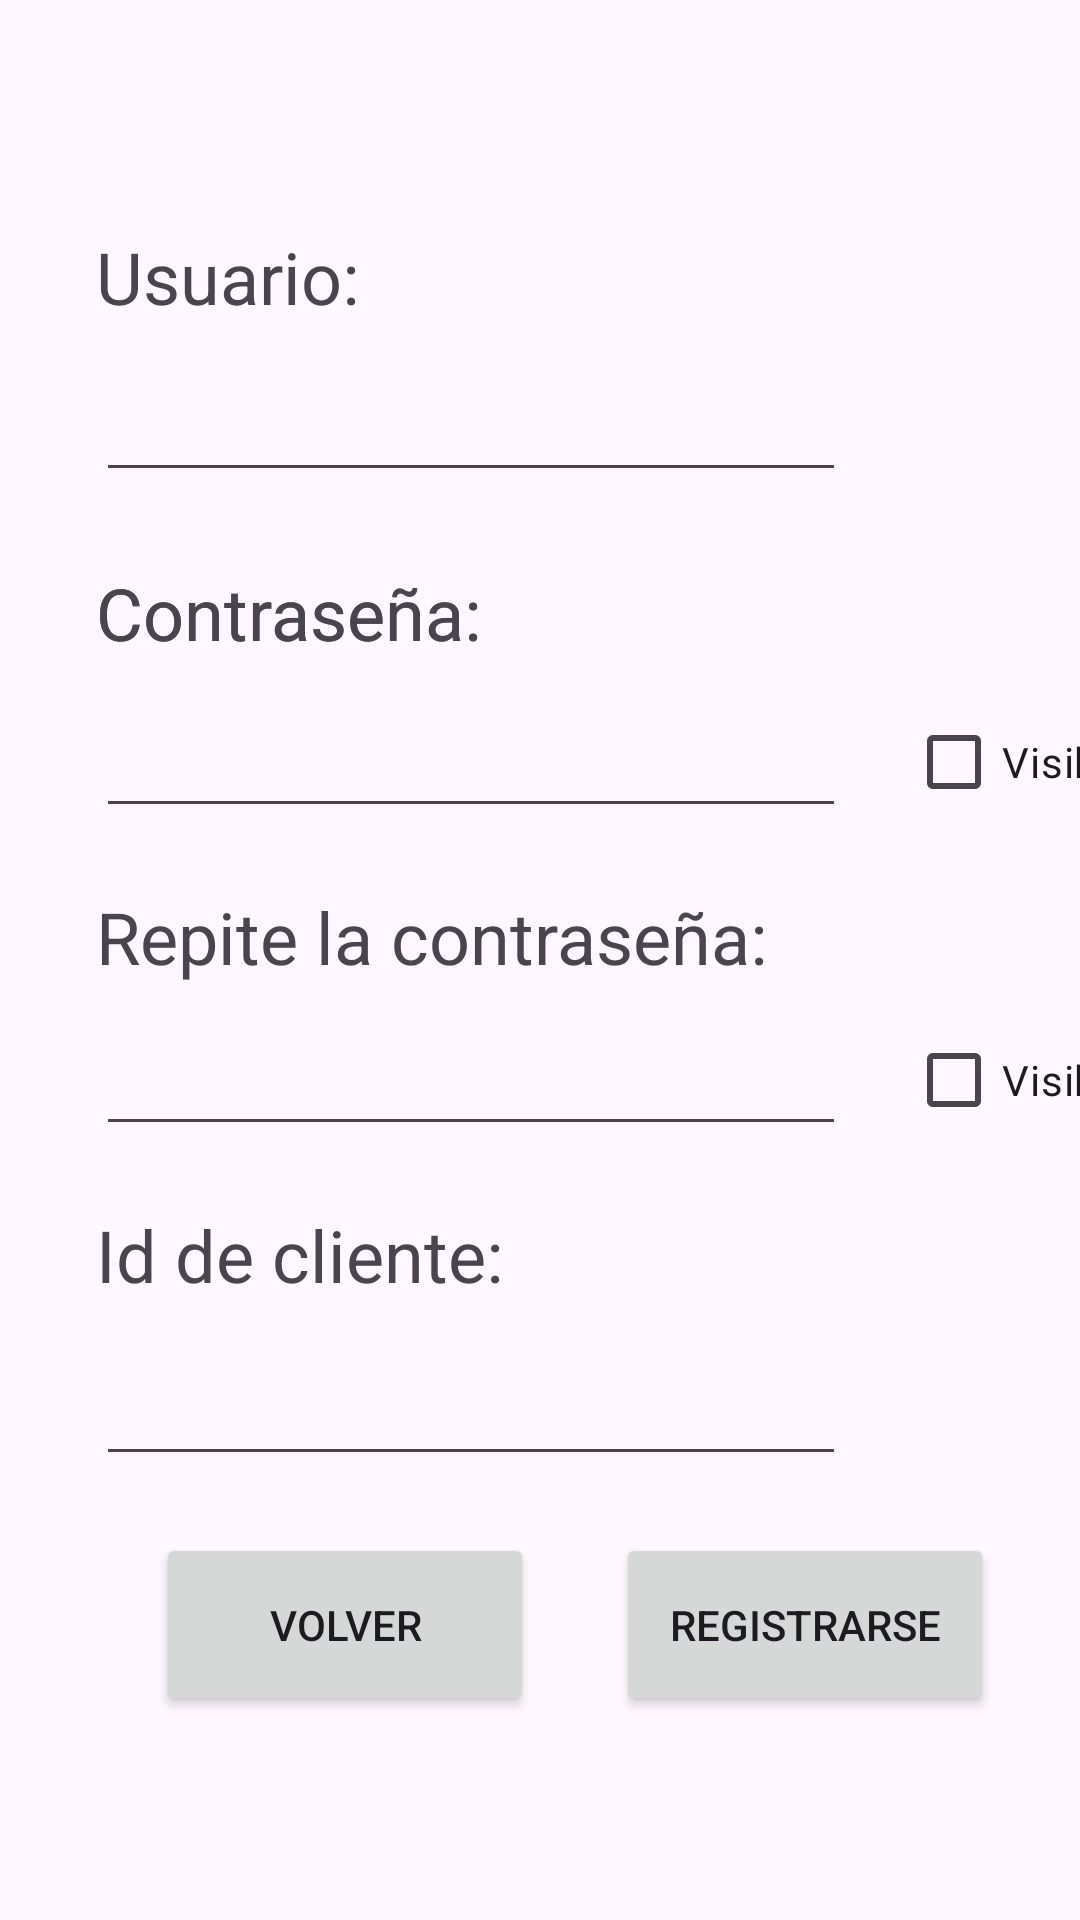

Layout XML and referenced resources for this Android screen:
<!-- AndroidManifest.xml: application theme Theme.AlmacenesKikoAndroid -->
<!-- res/layout/activity_sign_in.xml -->
<?xml version="1.0" encoding="utf-8"?>
<androidx.constraintlayout.widget.ConstraintLayout xmlns:android="http://schemas.android.com/apk/res/android"
    xmlns:app="http://schemas.android.com/apk/res-auto"
    xmlns:tools="http://schemas.android.com/tools"
    android:layout_width="match_parent"
    android:layout_height="match_parent"
    tools:context=".Ventanas.SignIn">

    <TextView
        android:id="@+id/tvIdClienteSignIn"
        android:layout_width="230dp"
        android:layout_height="34dp"
        android:layout_marginTop="20dp"
        android:text="Id de cliente:"
        android:textSize="24sp"
        app:layout_constraintStart_toStartOf="@+id/etPasswordSignIn2"
        app:layout_constraintTop_toBottomOf="@+id/etPasswordSignIn2" />

    <CheckBox
        android:id="@+id/checkBoxPasswordSignIn2"
        android:layout_width="wrap_content"
        android:layout_height="wrap_content"
        android:layout_marginStart="20dp"
        android:onClick="ShowPasswordSignIn"
        android:text="Visible"
        app:layout_constraintStart_toEndOf="@+id/etPasswordSignIn2"
        app:layout_constraintTop_toTopOf="@+id/etPasswordSignIn2" />

    <EditText
        android:id="@+id/etPasswordSignIn2"
        android:layout_width="250dp"
        android:layout_height="46dp"
        android:layout_marginTop="8dp"
        android:ems="10"
        android:inputType="text"
        android:password="true"
        app:layout_constraintStart_toStartOf="@+id/tvPasswordSignIn2"
        app:layout_constraintTop_toBottomOf="@+id/tvPasswordSignIn2" />

    <TextView
        android:id="@+id/tvUsuarioLogin9"
        android:layout_width="133dp"
        android:layout_height="32dp"
        android:layout_marginTop="24dp"
        android:text="Contraseña:"
        android:textSize="24sp"
        app:layout_constraintStart_toStartOf="@+id/etUserSignIn"
        app:layout_constraintTop_toBottomOf="@+id/etUserSignIn" />

    <TextView
        android:id="@+id/tvPasswordSignIn"
        android:layout_width="133dp"
        android:layout_height="32dp"
        android:layout_marginTop="24dp"
        android:text="Contraseña:"
        android:textSize="24sp"
        app:layout_constraintStart_toStartOf="@+id/etUserSignIn"
        app:layout_constraintTop_toBottomOf="@+id/etUserSignIn" />

    <TextView
        android:id="@+id/tvPasswordSignIn2"
        android:layout_width="229dp"
        android:layout_height="32dp"
        android:layout_marginTop="20dp"
        android:text="Repite la contraseña:"
        android:textSize="24sp"
        app:layout_constraintStart_toStartOf="@+id/etPasswordSignIn1"
        app:layout_constraintTop_toBottomOf="@+id/etPasswordSignIn1" />

    <EditText
        android:id="@+id/etPasswordSignIn1"
        android:layout_width="250dp"
        android:layout_height="46dp"
        android:layout_marginTop="10dp"
        android:ems="10"
        android:inputType="text"
        android:password="true"
        app:layout_constraintStart_toStartOf="@+id/tvUsuarioLogin9"
        app:layout_constraintTop_toBottomOf="@+id/tvUsuarioLogin9" />

    <CheckBox
        android:id="@+id/checkBoxPasswordSignIn1"
        android:layout_width="wrap_content"
        android:layout_height="wrap_content"
        android:layout_marginStart="20dp"
        android:onClick="ShowPasswordSignIn"
        android:text="Visible"
        app:layout_constraintStart_toEndOf="@+id/etPasswordSignIn1"
        app:layout_constraintTop_toTopOf="@+id/etPasswordSignIn1" />

    <TextView
        android:id="@+id/tvUsuarioSignIn"
        android:layout_width="90dp"
        android:layout_height="32dp"
        android:layout_marginStart="32dp"
        android:layout_marginTop="76dp"
        android:text="Usuario:"
        android:textSize="24sp"
        app:layout_constraintStart_toStartOf="parent"
        app:layout_constraintTop_toTopOf="parent" />

    <EditText
        android:id="@+id/etUserSignIn"
        android:layout_width="250dp"
        android:layout_height="46dp"
        android:layout_marginTop="10dp"
        android:ems="10"
        android:inputType="text"
        app:layout_constraintStart_toStartOf="@+id/tvUsuarioSignIn"
        app:layout_constraintTop_toBottomOf="@+id/tvUsuarioSignIn" />

    <EditText
        android:id="@+id/etIdClienteSignIn"
        android:layout_width="250dp"
        android:layout_height="46dp"
        android:layout_marginTop="10dp"
        android:ems="10"
        android:inputType="text"
        app:layout_constraintStart_toStartOf="@+id/tvIdClienteSignIn"
        app:layout_constraintTop_toBottomOf="@+id/tvIdClienteSignIn" />

    <Button
        android:id="@+id/btnBackSignIn"
        android:layout_width="126dp"
        android:layout_height="61dp"
        android:layout_marginStart="52dp"
        android:layout_marginBottom="68dp"
        android:onClick="volverLogIn"
        android:text="Volver"
        app:layout_constraintBottom_toBottomOf="parent"
        app:layout_constraintStart_toStartOf="parent" />

    <Button
        android:id="@+id/btnSignIn"
        android:layout_width="126dp"
        android:layout_height="61dp"
        android:text="Registrarse"
        app:layout_constraintEnd_toEndOf="parent"
        app:layout_constraintHorizontal_bias="0.488"
        app:layout_constraintStart_toEndOf="@+id/btnBackSignIn"
        app:layout_constraintTop_toTopOf="@+id/btnBackSignIn" />

</androidx.constraintlayout.widget.ConstraintLayout>
<!-- resources referenced by this layout -->
<resources>
  <style name="Theme.AlmacenesKikoAndroid" parent="Base.Theme.AlmacenesKikoAndroid" />
  <style name="Base.Theme.AlmacenesKikoAndroid" parent="Theme.Material3.DayNight.NoActionBar">
          
          
      </style>
</resources>
